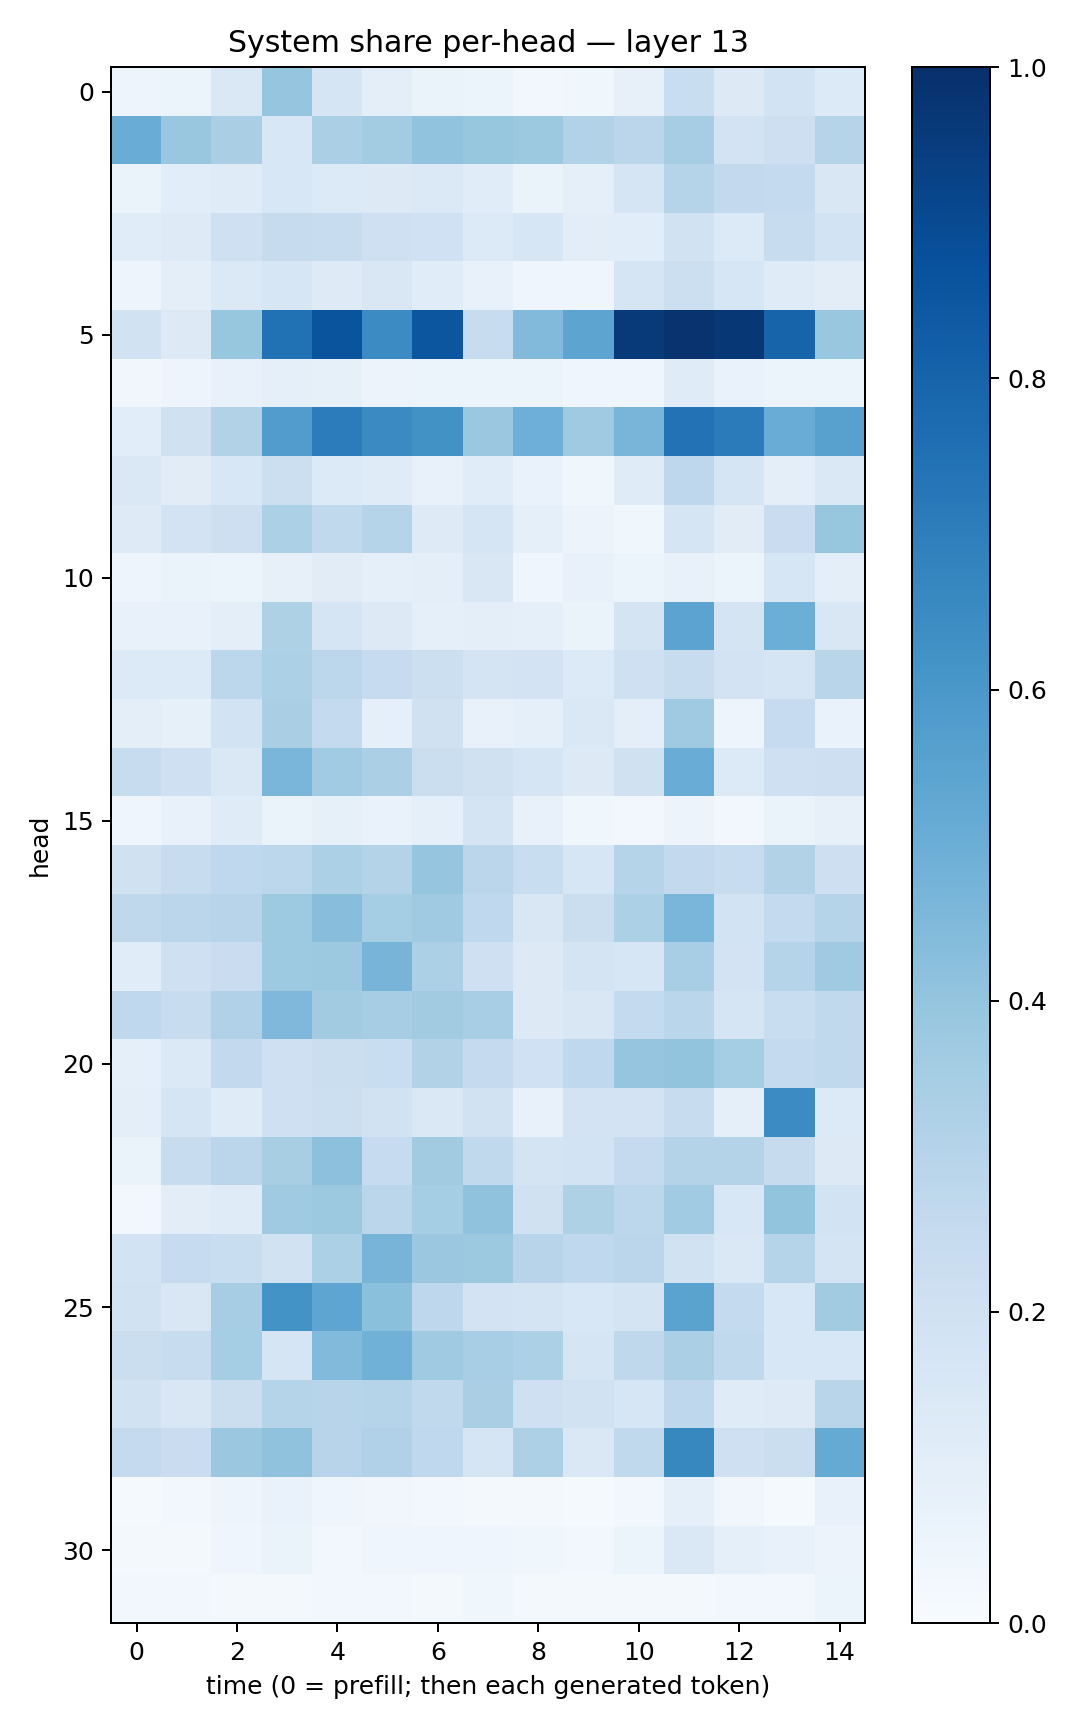

The data file committed next to this chart (first rows):
0.049509913, 0.061999038, 0.14227818, 0.39670408, 0.16703084, 0.09520838, 0.06536768, 0.050847203, 0.031240275, 0.03744802, 0.079449974, 0.23308964, 0.12510087, 0.18548137, 0.13492393
0.5076, 0.3883, 0.3389, 0.1541, 0.3329, 0.3587, 0.4032, 0.3923, 0.3771, 0.3096, 0.284, 0.3505, 0.1829, 0.2129, 0.3018
0.06474, 0.1078, 0.1181, 0.1547, 0.136, 0.131, 0.1388, 0.1146, 0.06559, 0.0866, 0.1649, 0.3012, 0.2615, 0.2548, 0.1512
0.1156, 0.123, 0.2084, 0.244, 0.239, 0.2069, 0.1996, 0.1351, 0.1631, 0.1043, 0.1072, 0.1925, 0.135, 0.2411, 0.185
0.04837, 0.1002, 0.1404, 0.1602, 0.1239, 0.1509, 0.1158, 0.0721, 0.04335, 0.04606, 0.1653, 0.2154, 0.1622, 0.1207, 0.1027
0.1875, 0.1297, 0.3907, 0.7481, 0.8631, 0.6463, 0.8547, 0.2399, 0.4418, 0.5406, 0.96, 0.9846, 0.9701, 0.7981, 0.3885
0.03126, 0.04958, 0.07647, 0.08957, 0.08458, 0.05682, 0.06191, 0.05971, 0.06, 0.04266, 0.03976, 0.1183, 0.06746, 0.05091, 0.05915
0.1064, 0.1954, 0.3095, 0.5743, 0.7049, 0.6487, 0.6232, 0.3793, 0.4957, 0.3675, 0.4663, 0.7442, 0.708, 0.5072, 0.5548
0.141, 0.1122, 0.1559, 0.2186, 0.1332, 0.1187, 0.07343, 0.1138, 0.06858, 0.03701, 0.1195, 0.2748, 0.17, 0.09977, 0.1471
0.1212, 0.1819, 0.2132, 0.3305, 0.2621, 0.3011, 0.1235, 0.1668, 0.08973, 0.05669, 0.03807, 0.171, 0.1104, 0.2275, 0.3909
0.04887, 0.06305, 0.05305, 0.079, 0.111, 0.09005, 0.1002, 0.1512, 0.0448, 0.07244, 0.06168, 0.07478, 0.06237, 0.1565, 0.1002
0.07585, 0.07432, 0.1012, 0.3235, 0.1699, 0.1281, 0.09133, 0.0992, 0.08656, 0.06455, 0.1783, 0.5467, 0.1733, 0.4973, 0.1522
0.1346, 0.1338, 0.2786, 0.3288, 0.2811, 0.2478, 0.2182, 0.1795, 0.1835, 0.1329, 0.2102, 0.2385, 0.1826, 0.1643, 0.2909
0.0949, 0.0823, 0.1874, 0.3393, 0.2562, 0.08675, 0.1957, 0.07441, 0.08866, 0.1471, 0.09726, 0.3701, 0.04746, 0.2486, 0.06765
0.242, 0.2101, 0.1482, 0.461, 0.3641, 0.3345, 0.2216, 0.1965, 0.1693, 0.1297, 0.1985, 0.506, 0.1334, 0.2076, 0.2128
0.04218, 0.07596, 0.119, 0.06558, 0.08561, 0.06985, 0.09093, 0.1751, 0.07548, 0.03846, 0.02547, 0.05623, 0.02757, 0.06554, 0.07883
0.1969, 0.2418, 0.2692, 0.281, 0.3313, 0.3084, 0.395, 0.2816, 0.2313, 0.1612, 0.3044, 0.259, 0.2346, 0.3163, 0.2144
0.2719, 0.2851, 0.2956, 0.3749, 0.4281, 0.3529, 0.3689, 0.2694, 0.1513, 0.226, 0.3282, 0.4626, 0.1836, 0.2556, 0.2984
0.1164, 0.2071, 0.2298, 0.3716, 0.3751, 0.4703, 0.3294, 0.2069, 0.1278, 0.179, 0.1565, 0.3447, 0.1816, 0.2993, 0.3693
0.2674, 0.2421, 0.319, 0.4508, 0.3594, 0.3502, 0.36, 0.3455, 0.1261, 0.1488, 0.257, 0.2875, 0.1687, 0.2341, 0.2632
0.09335, 0.1396, 0.2604, 0.2064, 0.2254, 0.234, 0.3141, 0.2538, 0.1997, 0.2691, 0.3981, 0.3987, 0.3525, 0.2573, 0.2641
0.09804, 0.1681, 0.1208, 0.2066, 0.2167, 0.1921, 0.1483, 0.1879, 0.07603, 0.1799, 0.1822, 0.2399, 0.09222, 0.6448, 0.1352
0.06554, 0.2374, 0.2836, 0.3409, 0.4156, 0.2471, 0.3633, 0.2656, 0.1776, 0.1844, 0.2535, 0.3061, 0.3048, 0.2451, 0.1311
0.02887, 0.1045, 0.1192, 0.3681, 0.3757, 0.2828, 0.3545, 0.4065, 0.1971, 0.3208, 0.2805, 0.3658, 0.1532, 0.3993, 0.1836
0.1859, 0.2468, 0.2326, 0.1932, 0.3288, 0.4715, 0.3815, 0.3776, 0.2931, 0.2679, 0.2821, 0.1905, 0.1409, 0.297, 0.1722
0.1935, 0.1499, 0.3484, 0.6183, 0.5389, 0.4217, 0.2763, 0.1815, 0.1794, 0.1552, 0.1779, 0.5491, 0.2565, 0.1562, 0.3603
0.2203, 0.2421, 0.3522, 0.1718, 0.4451, 0.4854, 0.3706, 0.3451, 0.3316, 0.1654, 0.2727, 0.3354, 0.263, 0.1553, 0.1552
0.1938, 0.1499, 0.2256, 0.2993, 0.2945, 0.3038, 0.2621, 0.3382, 0.2103, 0.1895, 0.1605, 0.2771, 0.1183, 0.1247, 0.2913
0.2537, 0.2284, 0.3823, 0.407, 0.2957, 0.3195, 0.2669, 0.1666, 0.3277, 0.148, 0.2655, 0.6632, 0.2097, 0.2262, 0.5158
0.01333, 0.02493, 0.04923, 0.06918, 0.04265, 0.03332, 0.02635, 0.01961, 0.02064, 0.01518, 0.02743, 0.08742, 0.03217, 0.01507, 0.07324
0.01749, 0.01995, 0.0406, 0.06586, 0.03013, 0.0446, 0.0448, 0.04598, 0.03678, 0.02987, 0.05144, 0.1429, 0.08754, 0.07569, 0.05562
0.02665, 0.026, 0.0217, 0.02019, 0.02462, 0.0312, 0.01956, 0.03518, 0.02137, 0.01588, 0.01704, 0.02265, 0.03084, 0.02775, 0.05355
